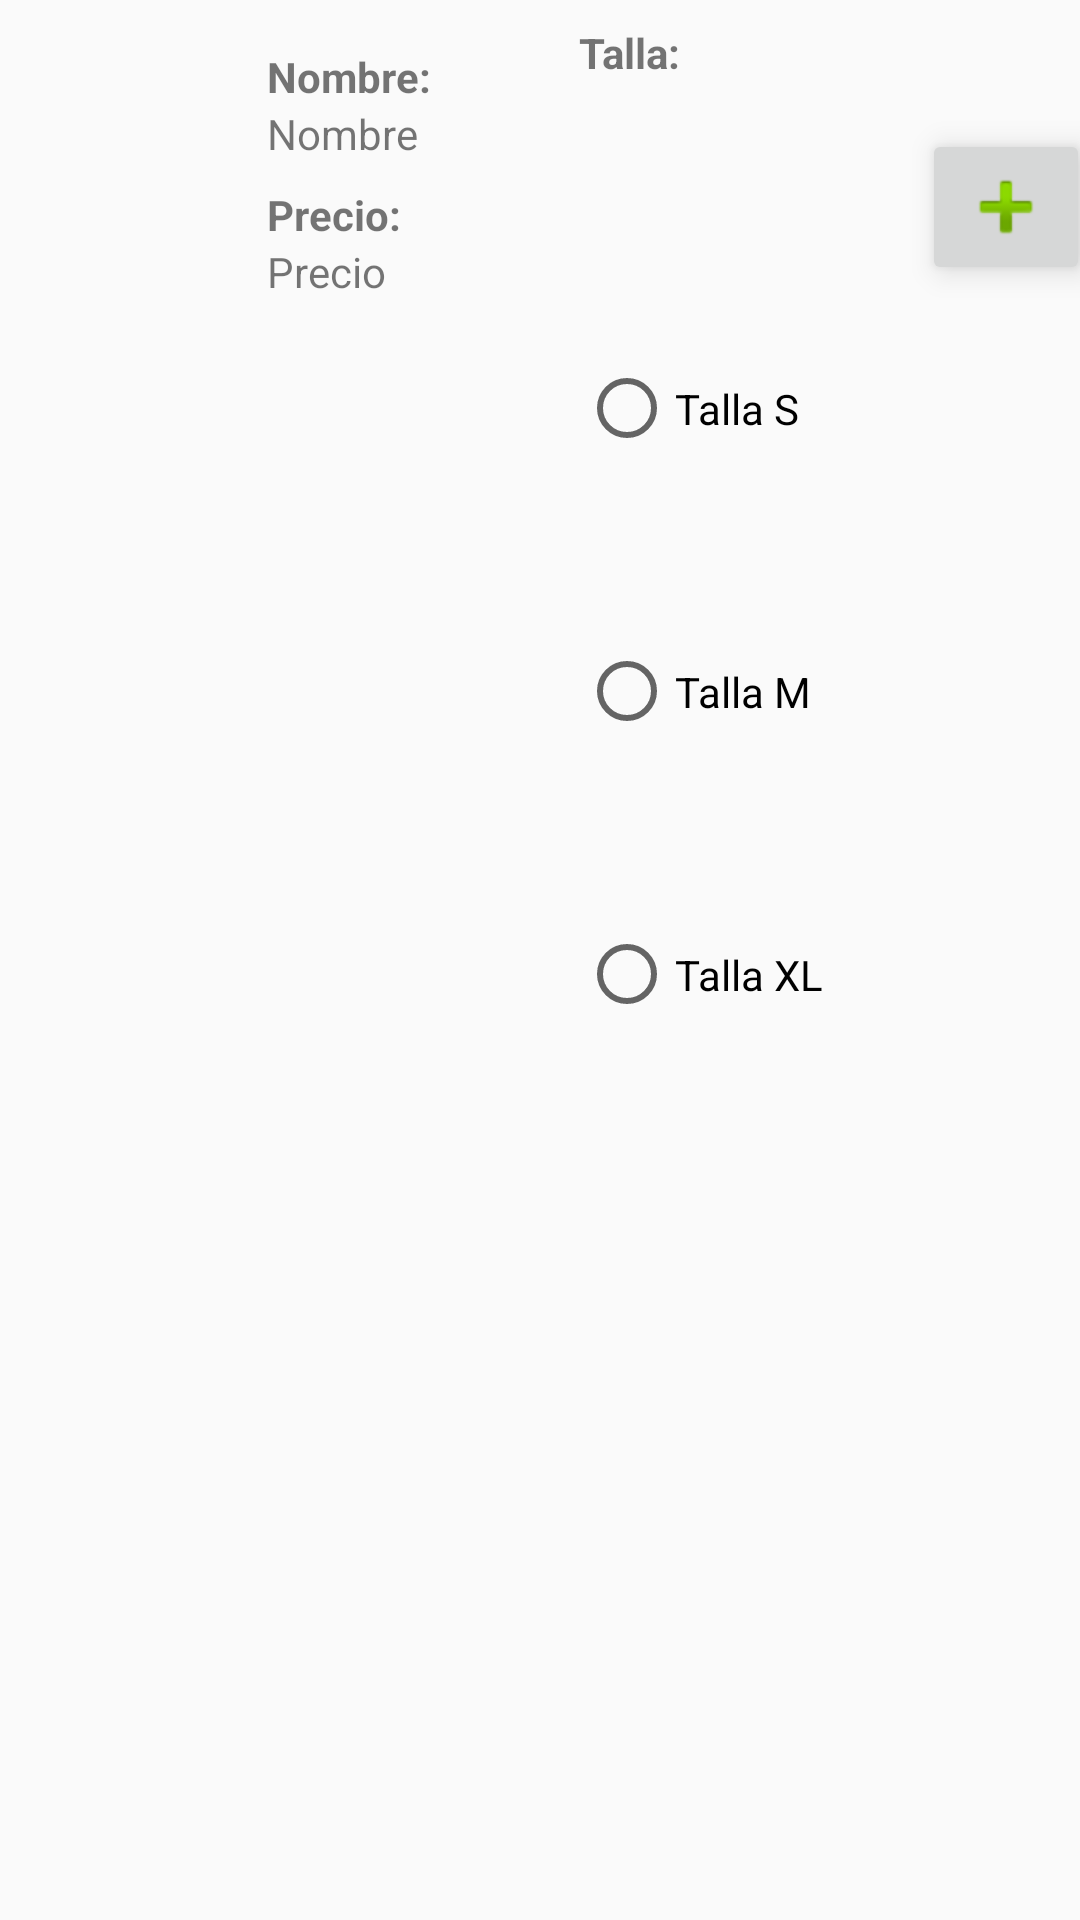

Here is an Android app screen rendered from its layout file. Give the layout XML and the strings, colors and styles it references.
<!-- AndroidManifest.xml: application theme AppTheme -->
<!-- res/layout/esqueleto.xml -->
<?xml version="1.0" encoding="utf-8"?>
<android.support.constraint.ConstraintLayout xmlns:android="http://schemas.android.com/apk/res/android"
    xmlns:app="http://schemas.android.com/apk/res-auto"
    xmlns:tools="http://schemas.android.com/tools"
    android:layout_width="match_parent"
    android:layout_height="wrap_content">

    <ImageView
        android:id="@+id/imagen"
        android:layout_width="65dp"
        android:layout_height="96dp"
        android:layout_marginBottom="8dp"
        android:layout_marginLeft="16dp"
        android:layout_marginTop="16dp"
        android:scaleType="centerCrop"
        app:layout_constraintBottom_toBottomOf="parent"
        app:layout_constraintLeft_toLeftOf="parent"
        app:layout_constraintTop_toTopOf="parent"
        app:srcCompat="@drawable/sudadera" />

    <TextView
        android:id="@+id/tv_nombre"
        android:layout_width="0dp"
        android:layout_height="wrap_content"
        android:layout_marginEnd="8dp"
        android:layout_marginStart="8dp"
        android:text="Nombre"
        app:layout_constraintEnd_toStartOf="@+id/radioGroup"
        app:layout_constraintStart_toEndOf="@+id/imagen"
        app:layout_constraintTop_toBottomOf="@+id/textView3" />

    <TextView
        android:id="@+id/tv_precio"
        android:layout_width="0dp"
        android:layout_height="wrap_content"
        android:layout_marginEnd="8dp"
        android:layout_marginStart="8dp"
        android:text="Precio"
        app:layout_constraintEnd_toStartOf="@+id/radioGroup"
        app:layout_constraintStart_toEndOf="@+id/imagen"
        app:layout_constraintTop_toBottomOf="@+id/textView4" />

    <RadioGroup
        android:id="@+id/radioGroup"
        android:layout_width="118dp"
        android:layout_height="0dp"
        android:layout_marginEnd="8dp"
        android:layout_marginStart="8dp"
        android:layout_marginTop="8dp"
        app:layout_constraintBottom_toBottomOf="@+id/imagen"
        app:layout_constraintEnd_toEndOf="parent"
        app:layout_constraintStart_toEndOf="@+id/textView3"
        app:layout_constraintTop_toTopOf="parent"
        app:layout_constraintVertical_bias="0.0">

        <TextView
            android:layout_width="wrap_content"
            android:layout_height="wrap_content"
            android:layout_weight="1"
            android:text="Talla:"
            android:textAlignment="viewStart"
            android:textStyle="bold" />

        <RadioButton
            android:id="@+id/rb_pequeña_s"
            android:layout_width="wrap_content"
            android:layout_height="wrap_content"
            android:layout_weight="1"
            android:text="Talla S" />


        <RadioButton
            android:id="@+id/rb_mediana_m"
            android:layout_width="wrap_content"
            android:layout_height="wrap_content"
            android:layout_weight="1"
            android:text="Talla M" />

        <RadioButton
            android:id="@+id/rb_grande_xl"
            android:layout_width="wrap_content"
            android:layout_height="wrap_content"
            android:layout_weight="1"
            android:text="Talla XL" />
    </RadioGroup>

    <TextView
        android:id="@+id/textView3"
        android:layout_width="0dp"
        android:layout_height="wrap_content"
        android:layout_marginStart="8dp"
        android:layout_marginTop="16dp"
        android:text="Nombre:"
        android:textStyle="bold"
        app:layout_constraintStart_toEndOf="@+id/imagen"
        app:layout_constraintTop_toTopOf="parent" />

    <TextView
        android:id="@+id/textView4"
        android:layout_width="0dp"
        android:layout_height="wrap_content"
        android:layout_marginStart="8dp"
        android:layout_marginTop="8dp"
        android:text="Precio: "
        android:textStyle="bold"
        app:layout_constraintStart_toEndOf="@+id/imagen"
        app:layout_constraintTop_toBottomOf="@+id/tv_nombre" />

    <ImageButton
        android:id="@+id/btn_add"
        style="@style/Widget.AppCompat.ImageButton"
        android:layout_width="wrap_content"
        android:layout_height="wrap_content"
        android:layout_marginEnd="8dp"
        android:layout_marginStart="8dp"
        android:layout_marginTop="8dp"
        android:elevation="6dp"
        android:src="@android:drawable/ic_input_add"
        android:scaleType="centerCrop"
        app:layout_constraintEnd_toEndOf="parent"
        app:layout_constraintStart_toEndOf="@+id/radioGroup"
        app:layout_constraintTop_toTopOf="@+id/tv_nombre" />
</android.support.constraint.ConstraintLayout>
<!-- resources referenced by this layout -->
<resources>
  <style name="AppTheme" parent="Theme.AppCompat.DayNight.DarkActionBar">
          
          <item name="colorPrimary">@color/colorPrimary</item>
          <item name="colorPrimaryDark">@color/colorPrimaryDark</item>
          <item name="colorAccent">@color/colorAccent</item>
      </style>
  <!-- not gathered from this repository: default colours our renderer supplied (Android Studio template values) -->
  <color name="colorPrimary">#FF6200EE</color>
  <color name="colorPrimaryDark">#FF3700B3</color>
  <color name="colorAccent">#FF03DAC5</color>
</resources>
